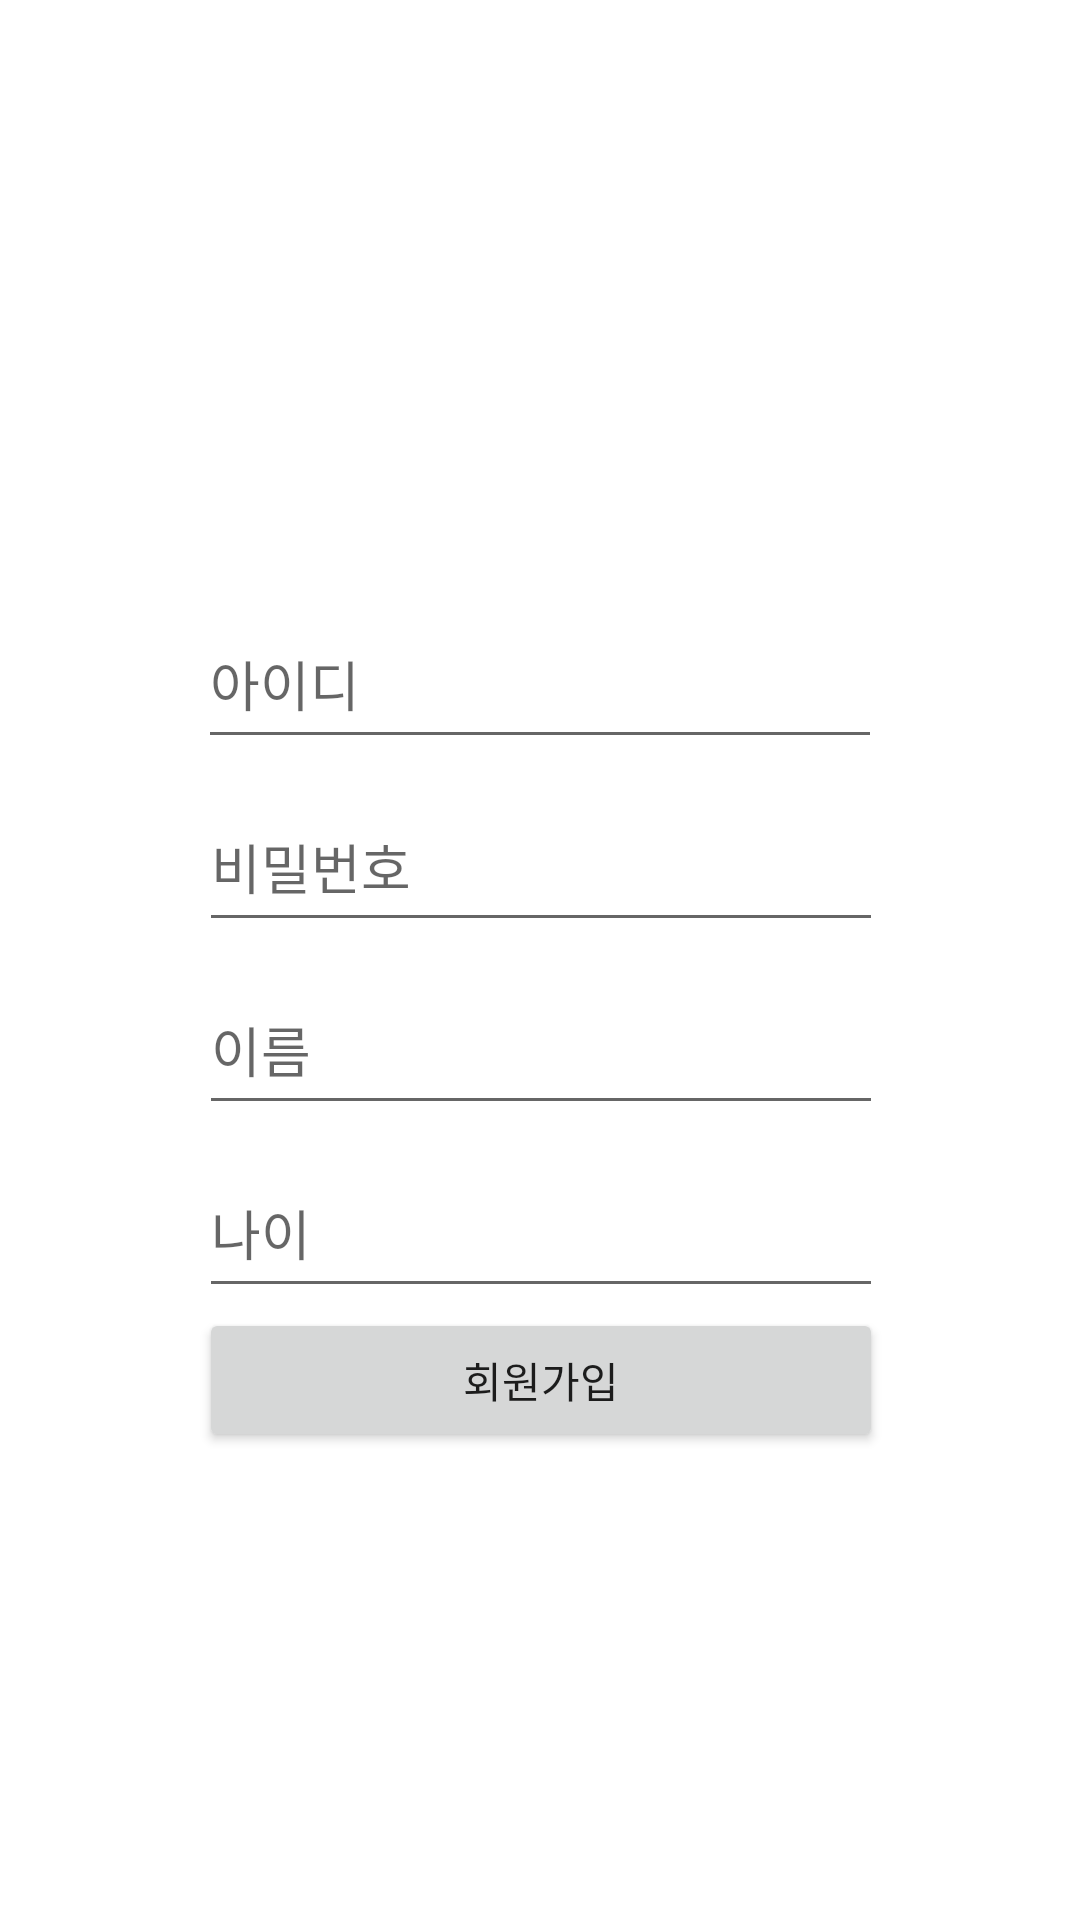

The Android layout XML behind this screen, and the referenced resources:
<!-- AndroidManifest.xml: application theme Theme.ToyProject_Management_v1.NoActionBar -->
<!-- res/layout/activity_register.xml -->
<?xml version="1.0" encoding="utf-8"?>
<androidx.constraintlayout.widget.ConstraintLayout xmlns:android="http://schemas.android.com/apk/res/android"
    xmlns:app="http://schemas.android.com/apk/res-auto"
    xmlns:tools="http://schemas.android.com/tools"
    android:layout_width="match_parent"
    android:layout_height="match_parent"
    tools:context=".RegisterActivity">

    <EditText
        android:id="@+id/et_id"
        android:layout_width="228dp"
        android:layout_height="53dp"
        android:layout_marginStart="8dp"
        android:layout_marginLeft="8dp"
        android:layout_marginTop="200dp"
        android:layout_marginEnd="8dp"
        android:layout_marginRight="8dp"
        android:ems="10"
        android:hint="아이디"
        android:inputType="textPersonName"
        app:layout_constraintEnd_toEndOf="parent"
        app:layout_constraintStart_toStartOf="parent"
        app:layout_constraintTop_toTopOf="parent" />

    <EditText
        android:id="@+id/et_pass"
        android:layout_width="228dp"
        android:layout_height="53dp"
        android:layout_marginStart="8dp"
        android:layout_marginLeft="8dp"
        android:layout_marginTop="8dp"
        android:layout_marginEnd="8dp"
        android:layout_marginRight="8dp"
        android:ems="10"
        android:hint="비밀번호"
        android:inputType="textPersonName"
        app:layout_constraintEnd_toEndOf="@+id/et_id"
        app:layout_constraintHorizontal_bias="0.497"
        app:layout_constraintStart_toStartOf="@+id/et_id"
        app:layout_constraintTop_toBottomOf="@+id/et_id" />

    <EditText
        android:id="@+id/et_name"
        android:layout_width="228dp"
        android:layout_height="53dp"
        android:layout_marginStart="8dp"
        android:layout_marginLeft="8dp"
        android:layout_marginTop="8dp"
        android:layout_marginEnd="8dp"
        android:layout_marginRight="8dp"
        android:ems="10"
        android:hint="이름"
        android:inputType="textPersonName"
        app:layout_constraintEnd_toEndOf="@+id/et_pass"
        app:layout_constraintHorizontal_bias="0.502"
        app:layout_constraintStart_toStartOf="@+id/et_pass"
        app:layout_constraintTop_toBottomOf="@+id/et_pass" />

    <EditText
        android:id="@+id/et_age"
        android:layout_width="228dp"
        android:layout_height="53dp"
        android:layout_marginStart="8dp"
        android:layout_marginLeft="8dp"
        android:layout_marginTop="8dp"
        android:layout_marginEnd="8dp"
        android:layout_marginRight="8dp"
        android:ems="10"
        android:hint="나이"
        android:inputType="textPersonName"
        app:layout_constraintEnd_toEndOf="@+id/et_name"
        app:layout_constraintHorizontal_bias="0.502"
        app:layout_constraintStart_toStartOf="@+id/et_name"
        app:layout_constraintTop_toBottomOf="@+id/et_name" />

    <Button
        android:id="@+id/btn_register"
        android:layout_width="0dp"
        android:layout_height="wrap_content"
        android:text="회원가입"
        app:layout_constraintEnd_toEndOf="@+id/et_age"
        app:layout_constraintHorizontal_bias="0.498"
        app:layout_constraintStart_toStartOf="@+id/et_age"
        app:layout_constraintTop_toBottomOf="@+id/et_age" />
</androidx.constraintlayout.widget.ConstraintLayout>
<!-- resources referenced by this layout -->
<resources>
  <style name="Theme.ToyProject_Management_v1.NoActionBar">
          <item name="windowActionBar">false</item>
          <item name="windowNoTitle">true</item>
      </style>
</resources>
